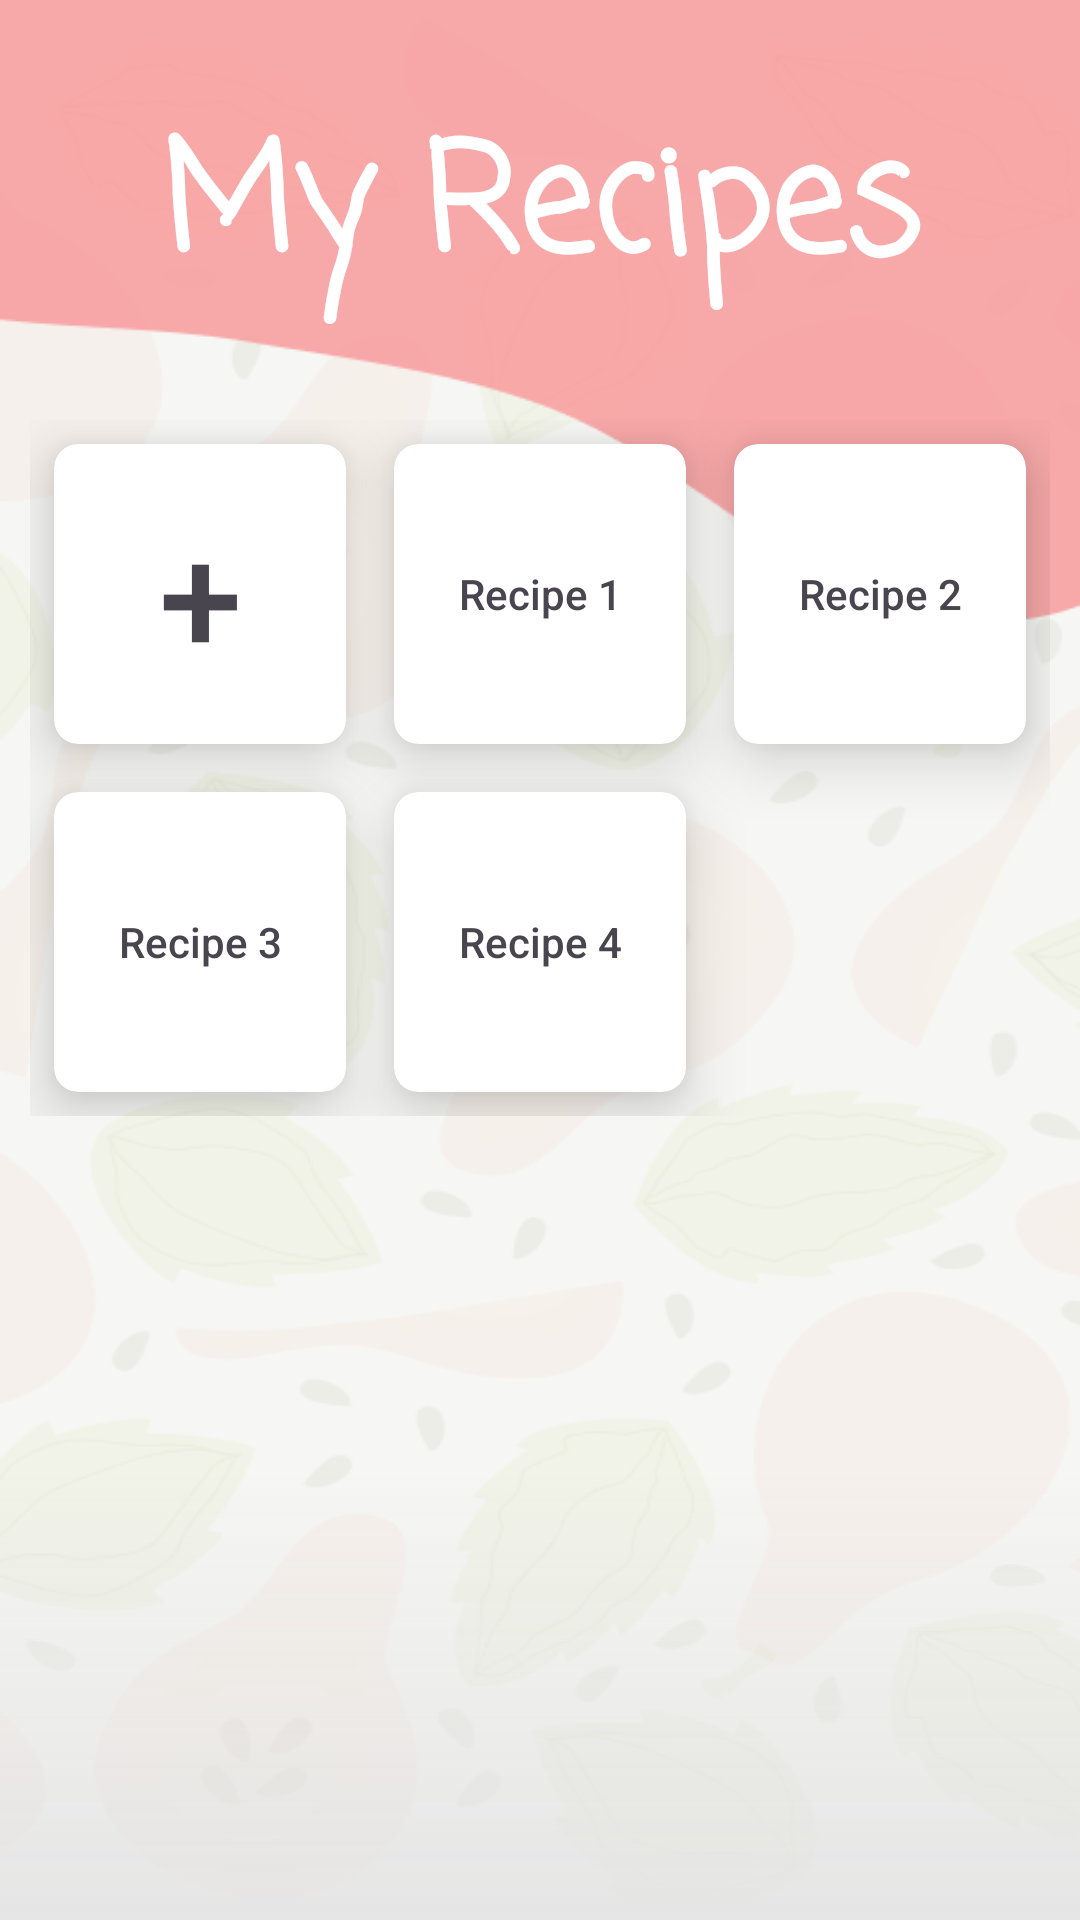

This screen was rendered from an Android layout file. Write that file and the resources it references.
<!-- AndroidManifest.xml: application theme Theme.Material3.Light -->
<!-- res/layout/fragment_recipe.xml -->
<?xml version="1.0" encoding="utf-8"?>
<FrameLayout xmlns:android="http://schemas.android.com/apk/res/android"
    xmlns:app="http://schemas.android.com/apk/res-auto"
    android:layout_width="match_parent"
    android:layout_height="match_parent">

    <LinearLayout
        android:layout_width="match_parent"
        android:layout_height="wrap_content"
        android:orientation="vertical"
        android:background="@drawable/recipe_bg">

        <TextView
            android:layout_width="match_parent"
            android:layout_height="80dp"
            android:text="My Recipes"
            android:gravity="center"
            android:fontFamily="casual"
            android:textStyle="bold"
            android:textSize="50dp"
            android:layout_marginTop="30dp"
            android:textColor="#FFFFFF"
            android:layout_marginBottom="20dp"
            />

        <ScrollView
            android:layout_width="match_parent"
            android:layout_height="match_parent">

            <GridLayout
                android:layout_width="match_parent"
                android:layout_height="wrap_content"
                android:columnCount="3"
                android:rowCount="3"
                android:orientation="horizontal"
                android:layout_margin="10dp">

                <androidx.cardview.widget.CardView
                    android:layout_width="0dp"
                    android:layout_height="100dp"
                    android:layout_columnWeight="1"
                    android:layout_rowWeight="1"
                    android:layout_margin="8dp"
                    app:cardCornerRadius="8dp"
                    app:cardElevation="12dp">

                    <TextView
                        android:id="@+id/grid_item_1"
                        android:layout_width="match_parent"
                        android:layout_height="match_parent"
                        android:gravity="center"
                        android:text="+"
                        android:textSize="50dp"
                        android:fontFamily="sans-serif-medium"
                        />
                </androidx.cardview.widget.CardView>

                <androidx.cardview.widget.CardView
                    android:layout_width="0dp"
                    android:layout_height="100dp"
                    android:layout_columnWeight="1"
                    android:layout_rowWeight="1"
                    android:layout_margin="8dp"
                    app:cardCornerRadius="8dp"
                    app:cardElevation="12dp">

                    <TextView
                        android:id="@+id/grid_item_2"
                        android:layout_width="match_parent"
                        android:layout_height="match_parent"
                        android:gravity="center"
                        android:text="Recipe 1"
                        android:fontFamily="sans-serif-medium"
                        />
                </androidx.cardview.widget.CardView>

                <androidx.cardview.widget.CardView
                    android:layout_width="0dp"
                    android:layout_height="100dp"
                    android:layout_columnWeight="1"
                    android:layout_rowWeight="1"
                    android:layout_margin="8dp"
                    app:cardCornerRadius="8dp"
                    app:cardElevation="12dp">

                    <TextView
                        android:id="@+id/grid_item_3"
                        android:layout_width="match_parent"
                        android:layout_height="match_parent"
                        android:gravity="center"
                        android:text="Recipe 2"
                        android:fontFamily="sans-serif-medium"/>
                </androidx.cardview.widget.CardView>

                <androidx.cardview.widget.CardView
                    android:layout_width="0dp"
                    android:layout_height="100dp"
                    android:layout_columnWeight="1"
                    android:layout_rowWeight="1"
                    android:layout_margin="8dp"
                    app:cardCornerRadius="8dp"
                    app:cardElevation="12dp">

                    <TextView
                        android:id="@+id/grid_item_4"
                        android:layout_width="match_parent"
                        android:layout_height="match_parent"
                        android:gravity="center"
                        android:text="Recipe 3"
                        android:fontFamily="sans-serif-medium" />
                </androidx.cardview.widget.CardView>

                <androidx.cardview.widget.CardView
                    android:layout_width="0dp"
                    android:layout_height="100dp"
                    android:layout_columnWeight="1"
                    android:layout_rowWeight="1"
                    android:layout_margin="8dp"
                    app:cardCornerRadius="8dp"
                    app:cardElevation="12dp">

                    <TextView
                        android:id="@+id/grid_item_5"
                        android:layout_width="match_parent"
                        android:layout_height="match_parent"
                        android:gravity="center"
                        android:text="Recipe 4"
                        android:fontFamily="sans-serif-medium" />
                </androidx.cardview.widget.CardView>

            </GridLayout>
        </ScrollView>

    </LinearLayout>

    
    <View
        android:layout_width="match_parent"
        android:layout_height="150dp"
        android:layout_gravity="bottom"
        android:background="@drawable/fade_out_gradient_calendar"/>

</FrameLayout>
<!-- resources referenced by this layout -->
<resources>
  <!-- drawable fade_out_gradient_calendar (drawable) -->
  <?xml version="1.0" encoding="utf-8"?>
  
  <shape xmlns:android="http://schemas.android.com/apk/res/android" android:shape="rectangle">
      <gradient
          android:startColor="#E6E3E3E3"
          android:endColor="#00FFFFFF"
          android:angle="90"/>
  </shape>
  <!-- drawable recipe_bg: png bitmap (drawable, 61867 bytes) -->
</resources>
